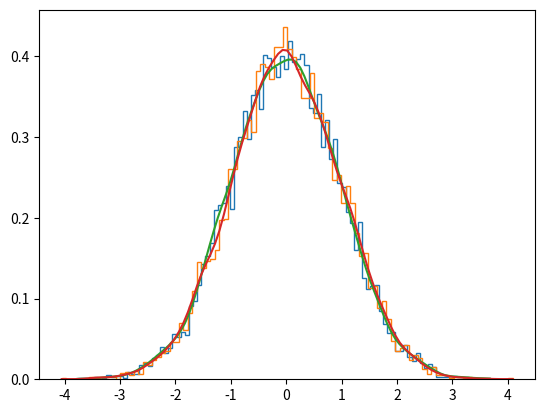

Recreate this plot in Python.
import warnings
import matplotlib.pyplot as plt
from scipy.stats import gaussian_kde, entropy
import numpy as np

# Generate random numbers from normal distributions
x1 = np.random.normal(0, 1, (10000,))
x2 = np.random.normal(0, 1, (10000,))
# Estimate pdf
d1 = gaussian_kde(x1)
d2 = gaussian_kde(x2)

fig = plt.figure()
# Plot histogram
n1, bin1, _ = plt.hist(x1, bins=100, histtype='step', density=True)
n2, bin2, _ = plt.hist(x2, bins=100, histtype='step', density=True)
# Plot estimated pdf
plt.plot(bin1, d1(bin1))
plt.plot(bin2, d2(bin2))
# Calculate KL divergence
min_x = min(bin1.min(), bin2.min())
max_x = max(bin1.max(), bin2.max())
x = np.linspace(min_x, max_x, 100)
print('D_kl', entropy(d1(x), d2(x)))
dm = 1 / 2 * (d1(x) + d2(x))
# Calculate JS divergence
print('D_js', 1 / 2 * entropy(d1(x), dm) + 1 / 2 * entropy(d2(x), dm))
plt.show()
